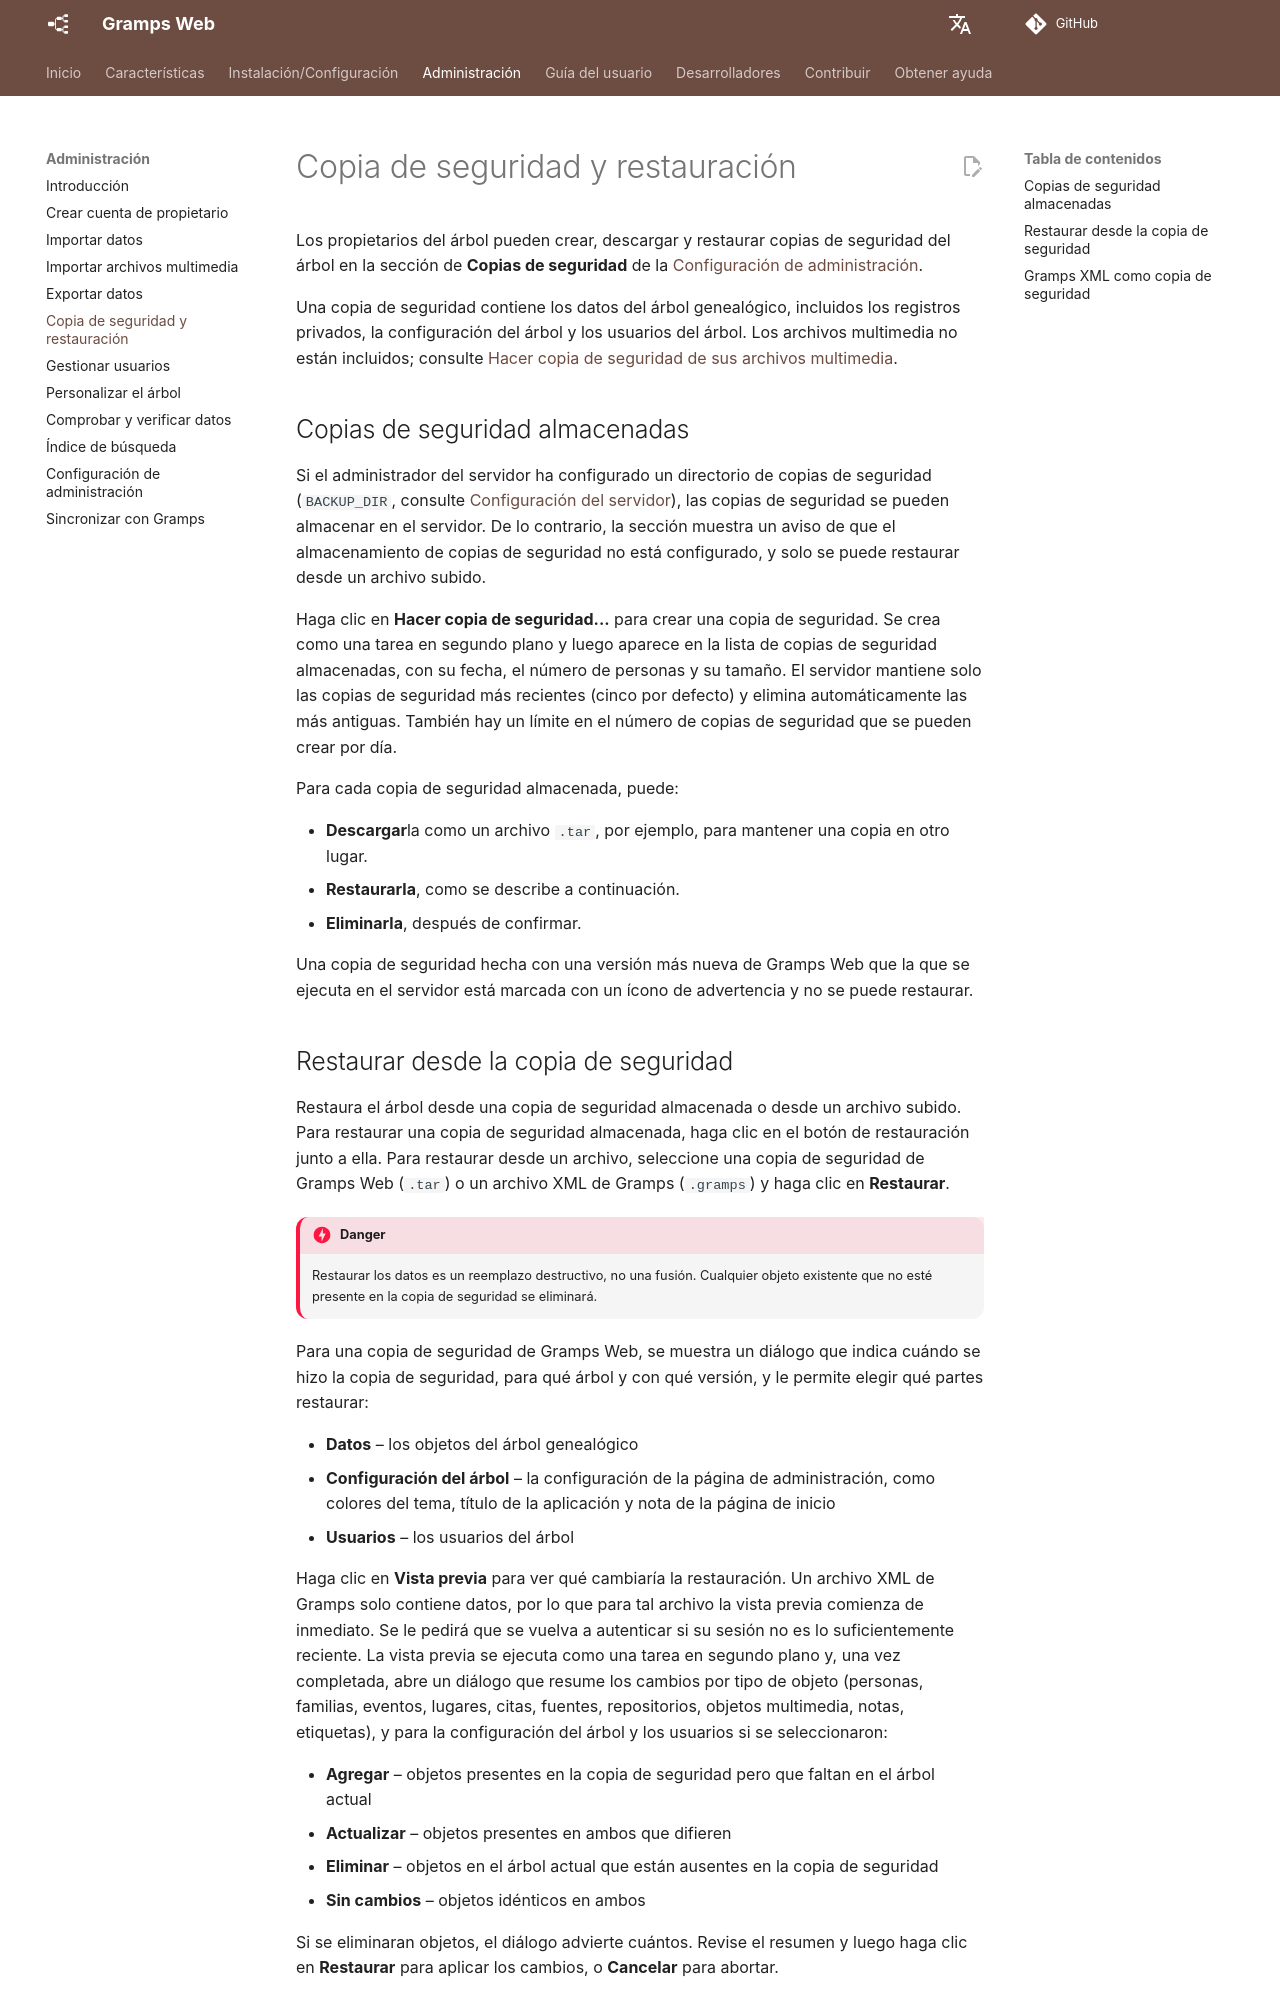

repository: gramps-project/gramps-web-docs · page: es/administration/backups/index.html · generator: mkdocs

# Copia de seguridad y restauración

Los propietarios del árbol pueden crear, descargar y restaurar copias de seguridad del árbol en la sección de **Copias de seguridad** de la [Configuración de administración](settings.md).

Una copia de seguridad contiene los datos del árbol genealógico, incluidos los registros privados, la configuración del árbol y los usuarios del árbol. Los archivos multimedia no están incluidos; consulte [Hacer copia de seguridad de sus archivos multimedia](export.md#back-up-your-media-files).

## Copias de seguridad almacenadas

Si el administrador del servidor ha configurado un directorio de copias de seguridad (`BACKUP_DIR`, consulte [Configuración del servidor](../install_setup/configuration.md)), las copias de seguridad se pueden almacenar en el servidor. De lo contrario, la sección muestra un aviso de que el almacenamiento de copias de seguridad no está configurado, y solo se puede restaurar desde un archivo subido.

Haga clic en **Hacer copia de seguridad...** para crear una copia de seguridad. Se crea como una tarea en segundo plano y luego aparece en la lista de copias de seguridad almacenadas, con su fecha, el número de personas y su tamaño. El servidor mantiene solo las copias de seguridad más recientes (cinco por defecto) y elimina automáticamente las más antiguas. También hay un límite en el número de copias de seguridad que se pueden crear por día.

Para cada copia de seguridad almacenada, puede:

- **Descargar**la como un archivo `.tar`, por ejemplo, para mantener una copia en otro lugar.
- **Restaurarla**, como se describe a continuación.
- **Eliminarla**, después de confirmar.

Una copia de seguridad hecha con una versión más nueva de Gramps Web que la que se ejecuta en el servidor está marcada con un ícono de advertencia y no se puede restaurar.
